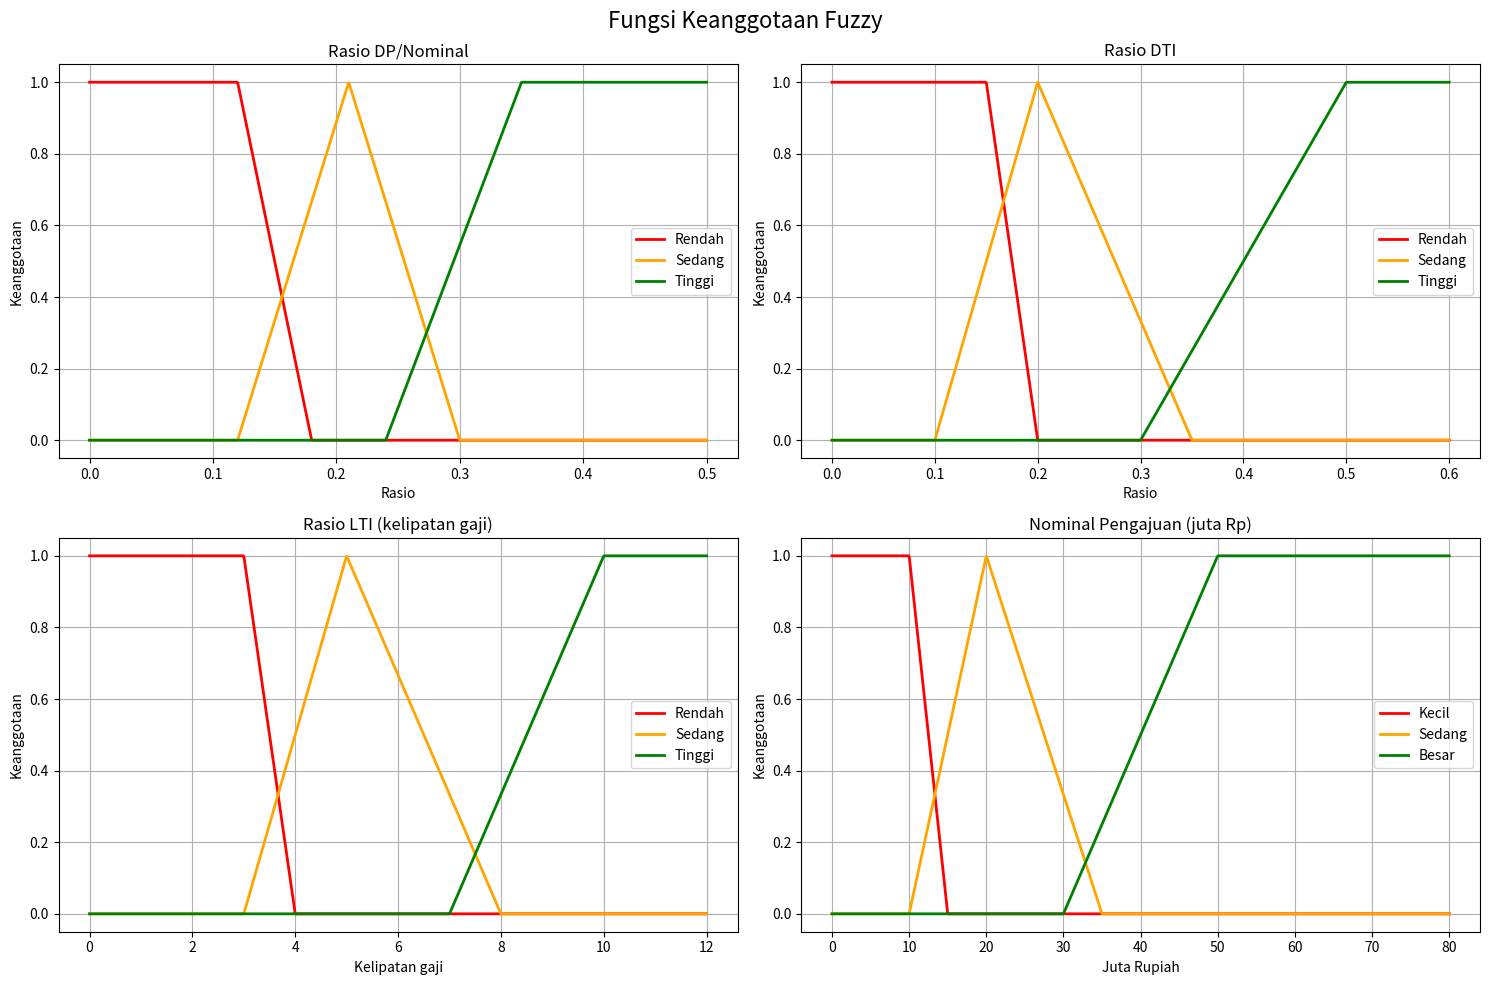

The script that saved this image:
import numpy as np
import matplotlib.pyplot as plt
from typing import Dict, List
import pandas as pd

class AnalisisKreditFuzzy:
    def __init__(self):
        """Inisialisasi Sistem Analisis Kredit Berbasis Fuzzy (Sugeno 0-order)."""
        self.aturan = self._inisialisasi_aturan()
    
    # =========================
    # Fungsi Keanggotaan (Input)
    # =========================
    def keanggotaan_rasio_dp(self, rasio: float) -> Dict[str, float]:
        """
        Fungsi keanggotaan untuk rasio DP/Nominal.
        Keluaran: dict dengan kunci 'rendah', 'sedang', 'tinggi' (0..1).
        """
        # Rendah: di bawah 0.18 (penuh pada 0.12)
        rendah = 1.0 if rasio <= 0.12 else (0.18 - rasio) / (0.18 - 0.12) if rasio < 0.18 else 0.0
        rendah = max(0.0, min(1.0, rendah))
        
        # Sedang: 0.12–0.30 (puncak 0.21)
        if rasio <= 0.12:
            sedang = 0.0
        elif rasio <= 0.21:
            sedang = (rasio - 0.12) / (0.21 - 0.12)
        elif rasio <= 0.30:
            sedang = (0.30 - rasio) / (0.30 - 0.21)
        else:
            sedang = 0.0
        sedang = max(0.0, min(1.0, sedang))
        
        # Tinggi: di atas 0.24 (penuh pada 0.35)
        tinggi = 0.0 if rasio <= 0.24 else (rasio - 0.24) / (0.35 - 0.24) if rasio < 0.35 else 1.0
        tinggi = max(0.0, min(1.0, tinggi))
        
        return {"rendah": rendah, "sedang": sedang, "tinggi": tinggi}
    
    def keanggotaan_rasio_dti(self, rasio: float) -> Dict[str, float]:
        """
        Fungsi keanggotaan untuk DTI (Cicilan Lain / Gaji).
        DTI makin kecil → makin baik.
        """
        # Rendah (baik): 0%–15% (0% paling baik)
        rendah = 1.0 if rasio <= 0.15 else (0.20 - rasio) / (0.20 - 0.15) if rasio < 0.20 else 0.0
        rendah = max(0.0, min(1.0, rendah))
        
        # Sedang: 10%–35%
        if rasio <= 0.10:
            sedang = 0.0
        elif rasio <= 0.20:
            sedang = (rasio - 0.10) / (0.20 - 0.10)
        elif rasio <= 0.35:
            sedang = (0.35 - rasio) / (0.35 - 0.20)
        else:
            sedang = 0.0
        sedang = max(0.0, min(1.0, sedang))
        
        # Tinggi (kurang baik): mulai 30%
        tinggi = 0.0 if rasio <= 0.30 else (rasio - 0.30) / (0.50 - 0.30) if rasio < 0.50 else 1.0
        tinggi = max(0.0, min(1.0, tinggi))
        
        return {"rendah": rendah, "sedang": sedang, "tinggi": tinggi}
    
    def keanggotaan_rasio_lti(self, rasio: float) -> Dict[str, float]:
        """
        Fungsi keanggotaan untuk LTI (Nominal / Gaji) dalam kelipatan gaji.
        """
        # Rendah (aman): ≤4x gaji (mulai turun dari 3x)
        rendah = 1.0 if rasio <= 3.0 else (4.0 - rasio) / (4.0 - 3.0) if rasio < 4.0 else 0.0
        rendah = max(0.0, min(1.0, rendah))
        
        # Sedang: 3x–8x
        if rasio <= 3.0:
            sedang = 0.0
        elif rasio <= 5.0:
            sedang = (rasio - 3.0) / (5.0 - 3.0)
        elif rasio <= 8.0:
            sedang = (8.0 - rasio) / (8.0 - 5.0)
        else:
            sedang = 0.0
        sedang = max(0.0, min(1.0, sedang))
        
        # Tinggi (berisiko): ≥7x gaji
        tinggi = 0.0 if rasio <= 7.0 else (rasio - 7.0) / (10.0 - 7.0) if rasio < 10.0 else 1.0
        tinggi = max(0.0, min(1.0, tinggi))
        
        return {"rendah": rendah, "sedang": sedang, "tinggi": tinggi}
    
    def keanggotaan_nominal(self, nominal_rp: float) -> Dict[str, float]:
        """
        Fungsi keanggotaan untuk Nominal Pengajuan (Rupiah).
        Keluaran: 'kecil', 'sedang', 'besar'.
        """
        jt = nominal_rp / 1_000_000  # konversi ke juta
        
        # Kecil: ≤15 juta (penuh ≤10 juta)
        kecil = 1.0 if jt <= 10.0 else (15.0 - jt) / (15.0 - 10.0) if jt < 15.0 else 0.0
        kecil = max(0.0, min(1.0, kecil))
        
        # Sedang: 10–35 juta
        if jt <= 10.0:
            sedang = 0.0
        elif jt <= 20.0:
            sedang = (jt - 10.0) / (20.0 - 10.0)
        elif jt <= 35.0:
            sedang = (35.0 - jt) / (35.0 - 20.0)
        else:
            sedang = 0.0
        sedang = max(0.0, min(1.0, sedang))
        
        # Besar: ≥30 juta
        besar = 0.0 if jt <= 30.0 else (jt - 30.0) / (50.0 - 30.0) if jt < 50.0 else 1.0
        besar = max(0.0, min(1.0, besar))
        
        return {"kecil": kecil, "sedang": sedang, "besar": besar}
    
    # ================
    # Basis Aturan
    # ================
    def _inisialisasi_aturan(self) -> List[Dict]:
        """
        Inisialisasi aturan fuzzy (Sugeno 0-order).
        Catatan: kolom 'nominal' opsional. Jika 'apa_saja', nominal tidak mempengaruhi rule.
        """
        return [
            # Kondisi sangat baik
            {"dp": "tinggi", "dti": "rendah", "lti": "rendah", "nominal": "kecil",  "output": 0.90},
            {"dp": "tinggi", "dti": "rendah", "lti": "rendah", "nominal": "sedang", "output": 0.85},
            {"dp": "sedang", "dti": "rendah", "lti": "rendah", "nominal": "kecil",  "output": 0.75},
            
            # Baik tapi moderat pada salah satu faktor
            {"dp": "tinggi", "dti": "rendah", "lti": "sedang", "nominal": "apa_saja", "output": 0.70},
            {"dp": "sedang", "dti": "sedang", "lti": "rendah", "nominal": "apa_saja", "output": 0.60},
            {"dp": "tinggi", "dti": "sedang", "lti": "sedang", "nominal": "apa_saja", "output": 0.55},
            {"dp": "rendah", "dti": "rendah", "lti": "sedang", "nominal": "kecil",    "output": 0.50},
            
            # Risiko meningkat
            {"dp": "tinggi", "dti": "rendah", "lti": "tinggi", "nominal": "apa_saja", "output": 0.35},
            {"dp": "rendah", "dti": "sedang", "lti": "tinggi", "nominal": "apa_saja", "output": 0.25},
            {"dp": "sedang", "dti": "tinggi", "lti": "tinggi", "nominal": "apa_saja", "output": 0.20},
            {"dp": "rendah", "dti": "tinggi", "lti": "tinggi", "nominal": "apa_saja", "output": 0.15},
        ]
    
    # =========================
    # Inferensi & Defuzzifikasi
    # =========================
    def analisis_kredit(self, dp: float, nominal_pengajuan: float, cicilan_lain: float, gaji: float) -> Dict:
        """
        Analisis kredit (Sugeno 0-order):
        - Fuzzifikasi input (rasio DP, DTI, LTI, nominal)
        - Kekuatan rule = min(antecedent)
        - Keluaran akhir = rata-rata terbobot dari output singleton
        """
        # Hitung rasio
        r_dp  = dp / nominal_pengajuan if nominal_pengajuan > 0 else 0.0
        r_dti = cicilan_lain / gaji if gaji > 0 else 0.0
        r_lti = nominal_pengajuan / gaji if gaji > 0 else 0.0
        
        # Keanggotaan
        m_dp      = self.keanggotaan_rasio_dp(r_dp)
        m_dti     = self.keanggotaan_rasio_dti(r_dti)
        m_lti     = self.keanggotaan_rasio_lti(r_lti)
        m_nominal = self.keanggotaan_nominal(nominal_pengajuan)
        
        # Agregasi aturan (Sugeno 0-order)
        pembilang = 0.0
        penyebut  = 0.0
        aturan_aktif = []
        
        for i, rule in enumerate(self.aturan):
            dp_val  = m_dp[rule["dp"]]
            dti_val = m_dti[rule["dti"]]
            lti_val = m_lti[rule["lti"]]
            
            # Nominal opsional
            nk = rule.get("nominal", "apa_saja")
            if nk == "kecil":
                nominal_val = m_nominal["kecil"]
            elif nk == "sedang":
                nominal_val = m_nominal["sedang"]
            elif nk == "besar":
                nominal_val = m_nominal["besar"]
            else:  # "apa_saja"
                nominal_val = 1.0
            
            kekuatan = min(dp_val, dti_val, lti_val, nominal_val)
            if kekuatan > 0:
                pembilang += kekuatan * rule["output"]
                penyebut  += kekuatan
                aturan_aktif.append({
                    "indeks_aturan": i + 1,
                    "aturan": f"JIKA DP={rule['dp']} DAN DTI={rule['dti']} DAN LTI={rule['lti']} "
                              f"DAN Nominal={nk} MAKA Skor={rule['output']}",
                    "kekuatan": kekuatan,
                    "output": rule["output"]
                })
        
        skor_akhir = pembilang / penyebut if penyebut > 0 else 0.0
        
        # Keputusan (batas bisa disesuaikan kebijakan)
        if skor_akhir >= 0.60:
            keputusan = "APPROVE"
        elif skor_akhir >= 0.40:
            keputusan = "DIPERTIMBANGKAN"
        else:
            keputusan = "REJECT"
        
        return {
            "rasio": {"r_dp": r_dp, "r_dti": r_dti, "r_lti": r_lti},
            "keanggotaan": {"dp": m_dp, "dti": m_dti, "lti": m_lti, "nominal": m_nominal},
            "skor_fuzzy": skor_akhir,
            "keputusan": keputusan,
            "aturan_aktif": sorted(aturan_aktif, key=lambda x: x["kekuatan"], reverse=True),
            "input": {
                "dp": dp,
                "nominal_pengajuan": nominal_pengajuan,
                "cicilan_lain": cicilan_lain,
                "gaji": gaji
            }
        }
    
    # =========================
    # Utilitas: Plot & Laporan
    # =========================
    def plot_fungsi_keanggotaan(self):
        """Tampilkan grafik fungsi keanggotaan untuk semua variabel."""
        fig, axes = plt.subplots(2, 2, figsize=(15, 10))
        fig.suptitle('Fungsi Keanggotaan Fuzzy', fontsize=16)
        
        # DP
        x_dp = np.linspace(0, 0.5, 1000)
        dp_r = [self.keanggotaan_rasio_dp(x)["rendah"] for x in x_dp]
        dp_s = [self.keanggotaan_rasio_dp(x)["sedang"] for x in x_dp]
        dp_t = [self.keanggotaan_rasio_dp(x)["tinggi"] for x in x_dp]
        axes[0,0].plot(x_dp, dp_r, 'r-', label='Rendah', linewidth=2)
        axes[0,0].plot(x_dp, dp_s, 'orange', label='Sedang', linewidth=2)
        axes[0,0].plot(x_dp, dp_t, 'g-', label='Tinggi', linewidth=2)
        axes[0,0].set_title('Rasio DP/Nominal')
        axes[0,0].set_xlabel('Rasio')
        axes[0,0].set_ylabel('Keanggotaan')
        axes[0,0].legend()
        axes[0,0].grid(True)
        
        # DTI
        x_dti = np.linspace(0, 0.6, 1000)
        dti_r = [self.keanggotaan_rasio_dti(x)["rendah"] for x in x_dti]
        dti_s = [self.keanggotaan_rasio_dti(x)["sedang"] for x in x_dti]
        dti_t = [self.keanggotaan_rasio_dti(x)["tinggi"] for x in x_dti]
        axes[0,1].plot(x_dti, dti_r, 'r-', label='Rendah', linewidth=2)
        axes[0,1].plot(x_dti, dti_s, 'orange', label='Sedang', linewidth=2)
        axes[0,1].plot(x_dti, dti_t, 'g-', label='Tinggi', linewidth=2)
        axes[0,1].set_title('Rasio DTI')
        axes[0,1].set_xlabel('Rasio')
        axes[0,1].set_ylabel('Keanggotaan')
        axes[0,1].legend()
        axes[0,1].grid(True)
        
        # LTI
        x_lti = np.linspace(0, 12, 1000)
        lti_r = [self.keanggotaan_rasio_lti(x)["rendah"] for x in x_lti]
        lti_s = [self.keanggotaan_rasio_lti(x)["sedang"] for x in x_lti]
        lti_t = [self.keanggotaan_rasio_lti(x)["tinggi"] for x in x_lti]
        axes[1,0].plot(x_lti, lti_r, 'r-', label='Rendah', linewidth=2)
        axes[1,0].plot(x_lti, lti_s, 'orange', label='Sedang', linewidth=2)
        axes[1,0].plot(x_lti, lti_t, 'g-', label='Tinggi', linewidth=2)
        axes[1,0].set_title('Rasio LTI (kelipatan gaji)')
        axes[1,0].set_xlabel('Kelipatan gaji')
        axes[1,0].set_ylabel('Keanggotaan')
        axes[1,0].legend()
        axes[1,0].grid(True)
        
        # Nominal
        x_nom = np.linspace(0, 80, 1000)  # 0..80 juta
        nom_k = [self.keanggotaan_nominal(x * 1_000_000)["kecil"] for x in x_nom]
        nom_s = [self.keanggotaan_nominal(x * 1_000_000)["sedang"] for x in x_nom]
        nom_b = [self.keanggotaan_nominal(x * 1_000_000)["besar"] for x in x_nom]
        axes[1,1].plot(x_nom, nom_k, 'r-', label='Kecil', linewidth=2)
        axes[1,1].plot(x_nom, nom_s, 'orange', label='Sedang', linewidth=2)
        axes[1,1].plot(x_nom, nom_b, 'g-', label='Besar', linewidth=2)
        axes[1,1].set_title('Nominal Pengajuan (juta Rp)')
        axes[1,1].set_xlabel('Juta Rupiah')
        axes[1,1].set_ylabel('Keanggotaan')
        axes[1,1].legend()
        axes[1,1].grid(True)
        
        plt.tight_layout()
        plt.show()
    
    def cetak_laporan_analisis(self, hasil: Dict):
        """Cetak laporan analisis kredit secara rinci (Bahasa Indonesia)."""
        print("="*60)
        print("LAPORAN ANALISIS KREDIT FUZZY")
        print("="*60)
        
        inp = hasil["input"]
        rasio = hasil["rasio"]
        
        # Data input
        print(f"\n📊 DATA INPUT:")
        print(f"  • Down Payment (DP)       : Rp {inp['dp']:,.0f}")
        print(f"  • Nominal Pengajuan       : Rp {inp['nominal_pengajuan']:,.0f}")
        print(f"  • Cicilan Lain            : Rp {inp['cicilan_lain']:,.0f}")
        if inp['cicilan_lain'] == 0:
            print(f"    → Tidak ada cicilan lain (BAIK)")
        print(f"  • Gaji                    : Rp {inp['gaji']:,.0f}")
        
        # Rasio
        print(f"\n📈 RASIO TERHITUNG:")
        print(f"  • Rasio DP/Nominal (r_dp) : {rasio['r_dp']:.1%}")
        print(f"  • Rasio DTI (r_dti)       : {rasio['r_dti']:.1%}")
        print(f"  • Rasio LTI (r_lti)       : {rasio['r_lti']:.1f}x gaji")
        
        # Keanggotaan
        print(f"\n🎯 NILAI KEANGGOTAAN:")
        m = hasil["keanggotaan"]
        print(f"  DP    - Rendah: {m['dp']['rendah']:.3f}, Sedang: {m['dp']['sedang']:.3f}, Tinggi: {m['dp']['tinggi']:.3f}")
        print(f"  DTI   - Rendah: {m['dti']['rendah']:.3f}, Sedang: {m['dti']['sedang']:.3f}, Tinggi: {m['dti']['tinggi']:.3f}")
        print(f"  LTI   - Rendah: {m['lti']['rendah']:.3f}, Sedang: {m['lti']['sedang']:.3f}, Tinggi: {m['lti']['tinggi']:.3f}")
        print(f"  Nom   - Kecil: {m['nominal']['kecil']:.3f}, Sedang: {m['nominal']['sedang']:.3f}, Besar: {m['nominal']['besar']:.3f}")
        
        # Aturan aktif
        print(f"\n🔥 ATURAN AKTIF (Top 5):")
        for i, r in enumerate(hasil["aturan_aktif"][:5]):
            print(f"  {i+1}. Aturan {r['indeks_aturan']} (Kekuatan: {r['kekuatan']:.3f})")
            print(f"     {r['aturan']}")
        
        # Hasil akhir
        print(f"\n🎉 HASIL AKHIR:")
        print(f"  • Skor Fuzzy : {hasil['skor_fuzzy']:.1%}")
        
        keputusan = hasil['keputusan']
        if keputusan == "APPROVE":
            print(f"  • Keputusan  : ✅ {keputusan}")
            print(f"    → Kredit dapat disetujui.")
        elif keputusan == "DIPERTIMBANGKAN":
            print(f"  • Keputusan  : ⚠️  {keputusan}")
            print(f"    → Perlu review lebih lanjut (uji lapangan/televerifikasi).")
        else:
            print(f"  • Keputusan  : ❌ {keputusan}")
            print(f"    → Kredit sebaiknya ditolak/ditunda.")
        
        print("="*60)


# =========================
# Contoh Pemakaian
# =========================
if __name__ == "__main__":
    sistem = AnalisisKreditFuzzy()
    
    # Contoh 1: Kandidat Baik (DP tinggi, tanpa cicilan lain)
    print("CONTOH 1: Kandidat Baik")
    hasil1 = sistem.analisis_kredit(
        dp=25_000_000,              # 25 juta
        nominal_pengajuan=100_000_000,  # 100 juta
        cicilan_lain=0,             # tidak ada cicilan lain
        gaji=8_000_000              # gaji 8 juta
    )
    sistem.cetak_laporan_analisis(hasil1)
    
    print("\n" + "="*80 + "\n")
    
    # Contoh 2: Kandidat Berisiko (DP rendah, DTI tinggi, LTI tinggi)
    print("CONTOH 2: Kandidat Berisiko")
    hasil2 = sistem.analisis_kredit(
        dp=5_000_000,               # 5 juta (rendah)
        nominal_pengajuan=150_000_000,  # 150 juta
        cicilan_lain=3_000_000,     # 3 juta cicilan lain
        gaji=6_000_000              # gaji 6 juta
    )
    sistem.cetak_laporan_analisis(hasil2)
    
    # Tampilkan grafik fungsi keanggotaan
    print("\nMenampilkan grafik fungsi keanggotaan...")
    sistem.plot_fungsi_keanggotaan()
